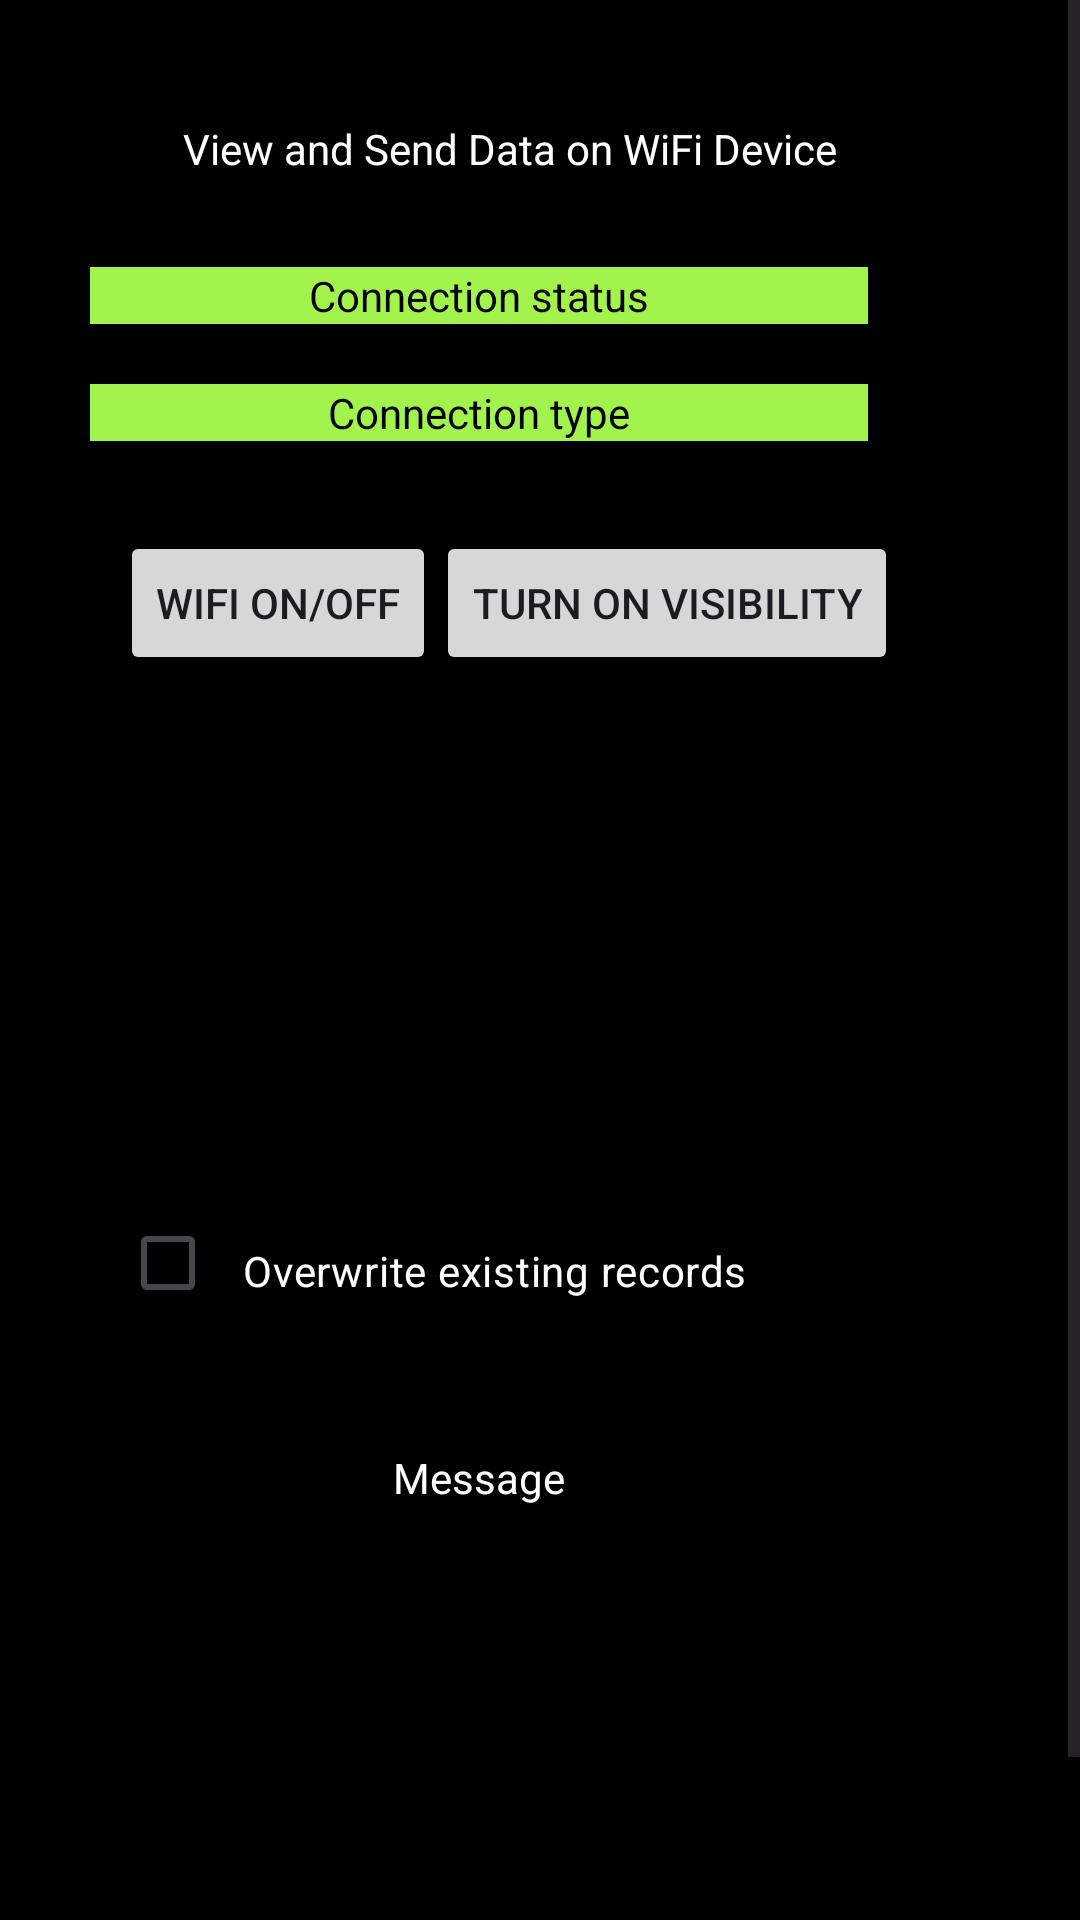

Android layout source for this screen:
<!-- AndroidManifest.xml: application theme Theme.SwapnapurtiApp -->
<!-- res/layout/fragment_receive_data.xml -->
<?xml version="1.0" encoding="utf-8"?>
<FrameLayout xmlns:android="http://schemas.android.com/apk/res/android"
    xmlns:tools="http://schemas.android.com/tools"
    android:layout_width="match_parent"
    android:layout_height="match_parent"
    tools:context=".ReceiveDataFragment">

    <androidx.constraintlayout.widget.ConstraintLayout
        android:layout_width="match_parent"
        android:layout_height="match_parent"
        android:background="#000000">

        <ScrollView
            android:layout_width="match_parent"
            android:layout_height="match_parent">

            <HorizontalScrollView
                android:layout_width="match_parent"
                android:layout_height="wrap_content">



                <LinearLayout
                    android:layout_width="match_parent"
                    android:layout_height="match_parent"
                    android:orientation="vertical"
                    android:focusable="true"
                    android:focusableInTouchMode="true">



                    <TableLayout
                        android:layout_width="match_parent"
                        android:layout_height="match_parent"
                        android:padding="20dp">

                        <TableRow
                            android:layout_width="match_parent"
                            android:layout_height="match_parent"
                            android:padding="20dp">
                            <TextView
                                android:layout_width="match_parent"
                                android:layout_height="match_parent"
                                android:layout_span="2"
                                android:textAlignment="center"
                                android:textColor="#FFFFFF"
                                android:text="View and Send Data on WiFi Device" />
                        </TableRow>

                        <TableRow
                            android:layout_width="match_parent"
                            android:layout_height="match_parent"
                            android:padding="10dp">

                            <TextView
                                android:layout_width="match_parent"
                                android:layout_height="wrap_content"
                                android:text="Connection status"
                                android:background="#A2F34C"
                                android:textColor="#000000"
                                android:textAlignment="center"
                                android:layout_span="4"
                                android:id="@+id/textViewReceiveDataConnectionStatus"/>

                        </TableRow>
                        <TableRow
                            android:layout_width="match_parent"
                            android:layout_height="match_parent"
                            android:padding="10dp">

                            <TextView
                                android:layout_width="match_parent"
                                android:layout_height="wrap_content"
                                android:text="Connection type"
                                android:textColor="#000000"
                                android:background="#A2F34C"
                                android:textAlignment="center"
                                android:layout_span="4"
                                android:id="@+id/textViewReceiveDataConnectionType"/>

                        </TableRow>
                        <TableRow
                            android:layout_width="match_parent"
                            android:layout_height="match_parent"
                            android:padding="20dp">
                            <Button
                                android:layout_width="wrap_content"
                                android:layout_height="wrap_content"
                                android:id="@+id/buttonReceiveDataSwitch"
                                android:text="WiFi ON/OFF"/>

                            <Button
                                android:layout_width="wrap_content"
                                android:layout_height="wrap_content"
                                android:id="@+id/buttonReceiveDataDiscover"
                                android:text="Turn on visibility" />
                        </TableRow>

                        <TableRow
                            android:layout_width="match_parent"
                            android:layout_height="match_parent"
                            android:padding="20dp">
                            <ListView
                                android:layout_width="match_parent"
                                android:layout_height="100dp"
                                android:layout_span="4"
                                android:textColor="#FFFFFF"
                                android:id="@+id/listViewReceiveDataDevicesList"/>
                        </TableRow>

                        <TableRow
                            android:layout_width="match_parent"
                            android:layout_height="match_parent"
                            android:padding="20dp">

                            <CheckBox
                                android:id="@+id/checkboxReceiveDataOverwrite"
                                android:layout_span="2"
                                android:gravity="start"
                                android:padding="9dp"
                                android:textColor="#FFFFFF"
                                android:text="Overwrite existing records">

                            </CheckBox>
                        </TableRow>

                        <TableRow
                            android:layout_width="match_parent"
                            android:layout_height="match_parent"
                            android:padding="10dp">
                            <TextView
                                android:layout_width="match_parent"
                                android:layout_height="wrap_content"
                                android:text="Message"
                                android:textAlignment="center"
                                android:layout_span="4"
                                android:textColor="#FFFFFF"
                                android:id="@+id/textViewReceiveDataMessage" />
                        </TableRow>

                        <TableRow
                            android:layout_width="match_parent"
                            android:layout_height="match_parent"
                            android:padding="10dp">


                        </TableRow>

                    </TableLayout>

                    <EditText
                        android:id="@+id/editTextReceiveDataMultiLineLog"
                        android:layout_width="match_parent"
                        android:layout_height="match_parent"
                        android:layout_span="3"
                        android:inputType="textMultiLine"
                        android:lines="8"
                        android:maxLines="2000"
                        android:minLines="6"
                        android:textColor="#FFFFFF"
                        android:padding="9dp"/>
                </LinearLayout>

            </HorizontalScrollView>

        </ScrollView>

    </androidx.constraintlayout.widget.ConstraintLayout>

</FrameLayout>
<!-- resources referenced by this layout -->
<resources>
  <style name="Theme.SwapnapurtiApp" parent="Base.Theme.SwapnapurtiApp" />
  <style name="Base.Theme.SwapnapurtiApp" parent="Theme.Material3.DayNight.NoActionBar">
          
          
      </style>
</resources>
